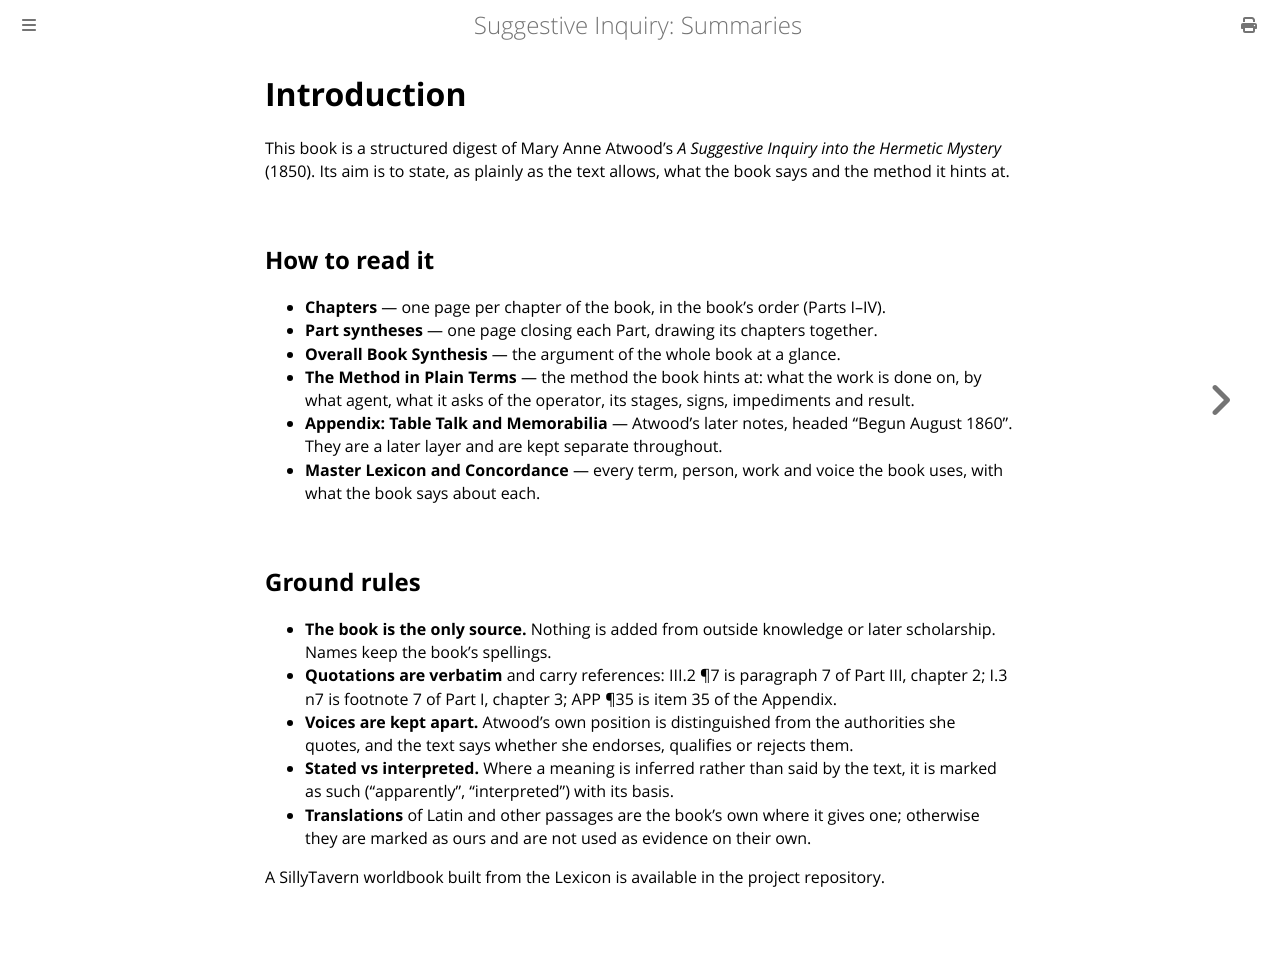

repository: elana-voss/suggestive-inquiry · page: introduction.html · generator: mdbook

# Introduction

This book is a structured digest of Mary Anne Atwood's *A Suggestive Inquiry into the Hermetic Mystery* (1850). Its aim is to state, as plainly as the text allows, what the book says and the method it hints at.

## How to read it

- **Chapters** — one page per chapter of the book, in the book's order (Parts I–IV).
- **Part syntheses** — one page closing each Part, drawing its chapters together.
- **Overall Book Synthesis** — the argument of the whole book at a glance.
- **The Method in Plain Terms** — the method the book hints at: what the work is done on, by what agent, what it asks of the operator, its stages, signs, impediments and result.
- **Appendix: Table Talk and Memorabilia** — Atwood's later notes, headed "Begun August 1860". They are a later layer and are kept separate throughout.
- **Master Lexicon and Concordance** — every term, person, work and voice the book uses, with what the book says about each.

## Ground rules

- **The book is the only source.** Nothing is added from outside knowledge or later scholarship. Names keep the book's spellings.
- **Quotations are verbatim** and carry references: III.2 ¶7 is paragraph 7 of Part III, chapter 2; I.3 n7 is footnote 7 of Part I, chapter 3; APP ¶35 is item 35 of the Appendix.
- **Voices are kept apart.** Atwood's own position is distinguished from the authorities she quotes, and the text says whether she endorses, qualifies or rejects them.
- **Stated vs interpreted.** Where a meaning is inferred rather than said by the text, it is marked as such ("apparently", "interpreted") with its basis.
- **Translations** of Latin and other passages are the book's own where it gives one; otherwise they are marked as ours and are not used as evidence on their own.

A SillyTavern worldbook built from the Lexicon is available in the project repository.
